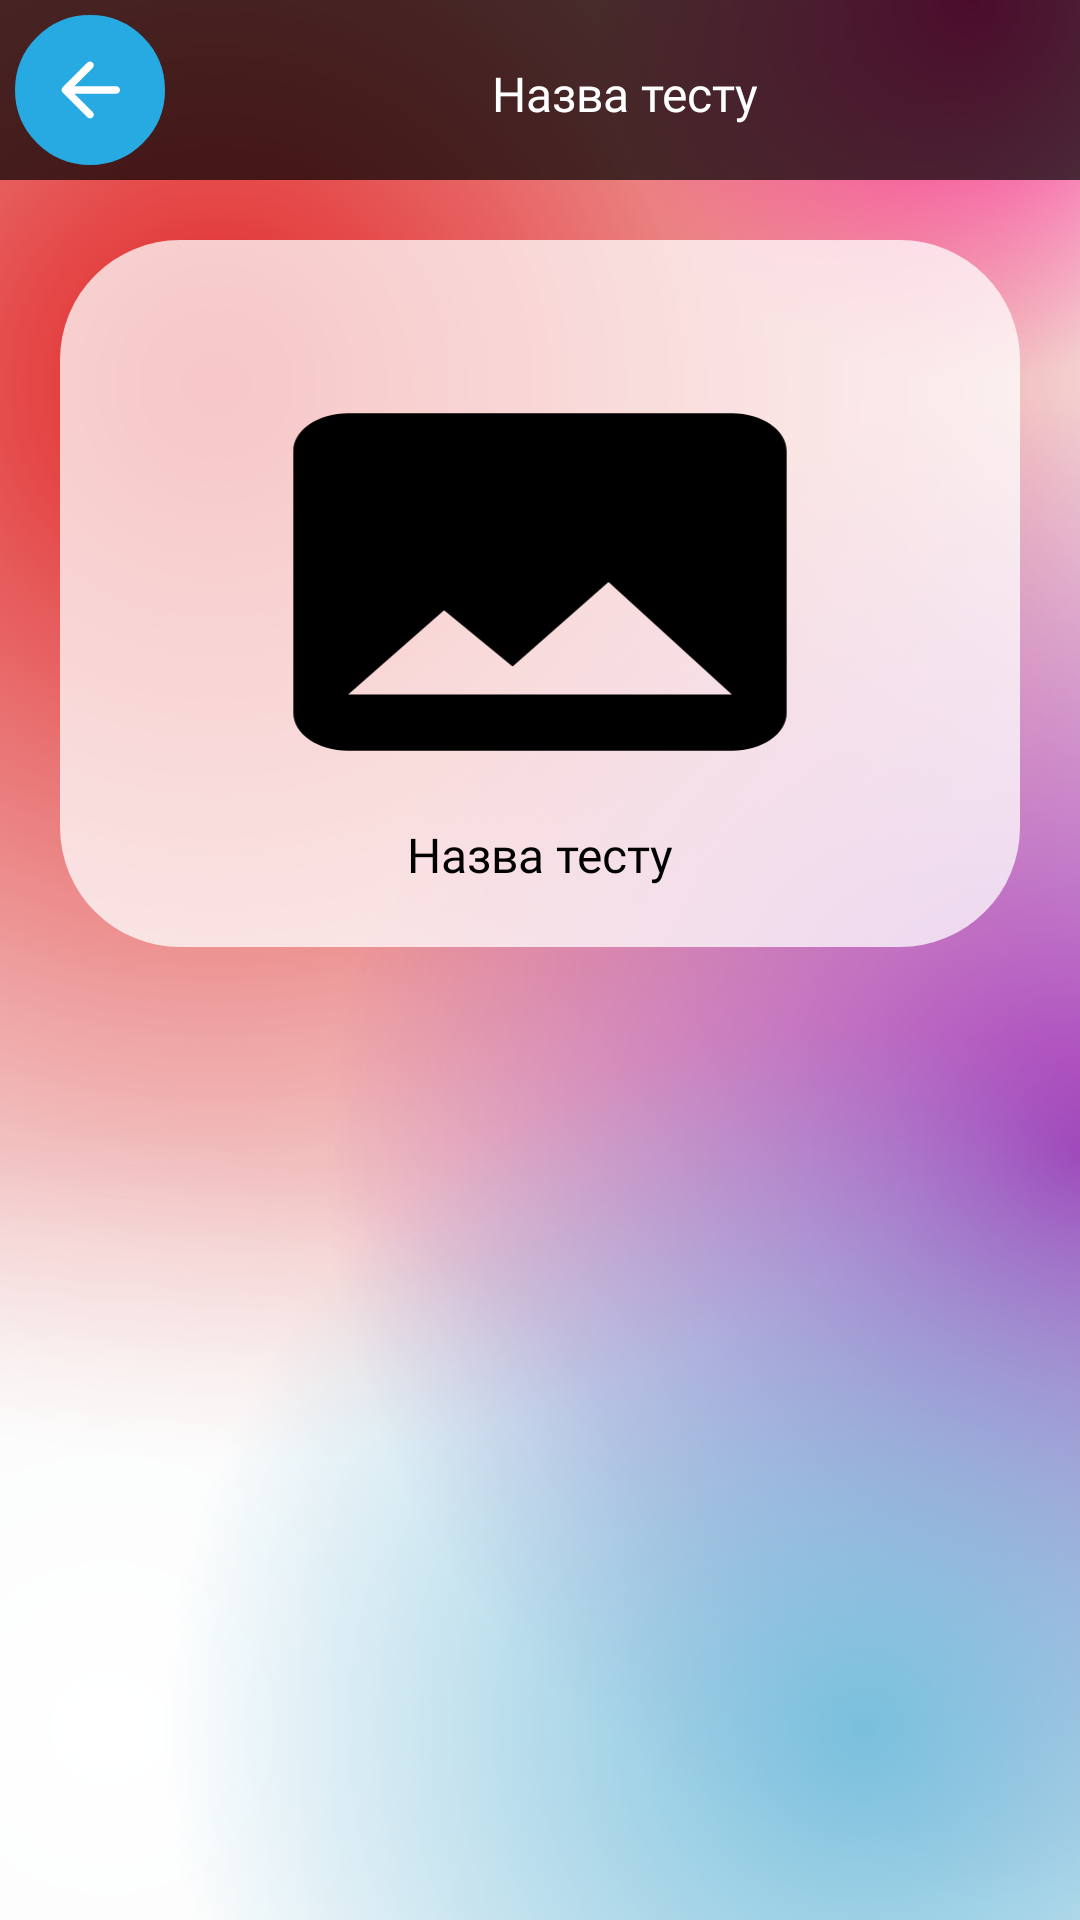

Android layout source for this screen:
<!-- AndroidManifest.xml: fallback theme Theme.MaterialComponents.DayNight.NoActionBar -->
<!-- res/layout/activity_passing_test.xml -->
<?xml version="1.0" encoding="utf-8"?>
<androidx.constraintlayout.widget.ConstraintLayout xmlns:android="http://schemas.android.com/apk/res/android"
    xmlns:app="http://schemas.android.com/apk/res-auto"
    xmlns:tools="http://schemas.android.com/tools"
    android:layout_width="match_parent"
    android:layout_height="match_parent"
    android:background="@drawable/bg_gradient"
    tools:context=".Activitys.PassingTestActivity">

    <ScrollView
        android:layout_width="match_parent"
        android:layout_height="match_parent"
        android:scrollbars="none"
        app:layout_constraintBottom_toBottomOf="parent"
        app:layout_constraintEnd_toEndOf="parent"
        app:layout_constraintStart_toStartOf="parent"
        app:layout_constraintTop_toTopOf="parent">

        <LinearLayout
            android:layout_width="match_parent"
            android:layout_height="wrap_content"
            android:orientation="vertical">

            <androidx.constraintlayout.widget.ConstraintLayout
                android:id="@+id/ItemTestContainer"
                android:layout_width="match_parent"
                android:layout_height="wrap_content"
                android:layout_marginHorizontal="20dp"
                android:layout_marginTop="80dp"
                android:background="@drawable/white_radius"
                android:paddingBottom="20dp">

                <TextView
                    android:id="@+id/QuestionStatus"
                    android:layout_width="wrap_content"
                    android:layout_height="wrap_content"
                    android:fontFamily="@font/lobster"
                    android:textAlignment="center"
                    android:textColor="@color/black"
                    android:textSize="14sp"
                    android:layout_marginTop="10dp"
                    app:layout_constraintEnd_toEndOf="parent"
                    app:layout_constraintStart_toStartOf="parent"
                    app:layout_constraintTop_toTopOf="parent" />

                <ImageView
                    android:id="@+id/TestImage"
                    android:layout_width="match_parent"
                    android:layout_height="150dp"
                    android:layout_marginHorizontal="25dp"
                    android:layout_marginTop="10dp"
                    android:src="@drawable/ic_baseline_image"
                    app:layout_constraintEnd_toEndOf="parent"
                    app:layout_constraintStart_toStartOf="parent"
                    app:layout_constraintTop_toBottomOf="@+id/QuestionStatus" />

                <TextView
                    android:id="@+id/QuestionTitle"
                    android:layout_width="0dp"
                    android:layout_height="wrap_content"
                    android:layout_marginHorizontal="15dp"
                    android:layout_marginTop="5dp"
                    android:fontFamily="@font/lobster"
                    android:text="Назва тесту"
                    android:textAlignment="center"
                    android:textColor="@color/black"
                    android:textSize="16sp"
                    app:layout_constraintEnd_toEndOf="parent"
                    app:layout_constraintStart_toStartOf="parent"
                    app:layout_constraintTop_toBottomOf="@+id/TestImage" />

            </androidx.constraintlayout.widget.ConstraintLayout>

            <LinearLayout
                android:id="@+id/PassingTestContainer"
                android:layout_width="match_parent"
                android:layout_height="match_parent"
                android:orientation="vertical" />

        </LinearLayout>

    </ScrollView>

    <androidx.constraintlayout.widget.ConstraintLayout
        android:id="@+id/constraintLayout"
        android:layout_width="0dp"
        android:layout_height="60dp"
        android:background="@color/opacityBlack"
        app:layout_constraintEnd_toEndOf="parent"
        app:layout_constraintStart_toStartOf="parent"
        app:layout_constraintTop_toTopOf="parent">

        <ImageButton
            android:id="@+id/BtnBack"
            android:layout_width="50dp"
            android:layout_height="50dp"
            android:layout_marginVertical="5dp"
            android:layout_marginStart="5dp"
            android:background="@drawable/blue_oval"
            android:src="@drawable/ic_arrow_back"
            app:layout_constraintBottom_toBottomOf="parent"
            app:layout_constraintStart_toStartOf="parent"
            app:layout_constraintTop_toTopOf="parent"
            tools:ignore="SpeakableTextPresentCheck,TouchTargetSizeCheck" />

        <TextView
            android:id="@+id/TitleTest"
            android:layout_width="0dp"
            android:layout_height="wrap_content"
            android:fontFamily="@font/lobster"
            android:paddingLeft="2dp"
            android:paddingTop="2dp"
            android:text="Назва тесту"
            android:textAlignment="center"
            android:textColor="@color/white"
            android:textSize="16sp"
            android:ellipsize="marquee"
            android:focusable="true"
            android:focusableInTouchMode="true"
            android:marqueeRepeatLimit="marquee_forever"
            android:scrollHorizontally="true"
            android:singleLine="true"
            app:layout_constraintBottom_toBottomOf="parent"
            app:layout_constraintEnd_toEndOf="parent"
            app:layout_constraintStart_toEndOf="@+id/BtnBack"
            app:layout_constraintTop_toTopOf="parent" />

    </androidx.constraintlayout.widget.ConstraintLayout>

</androidx.constraintlayout.widget.ConstraintLayout>
<!-- resources referenced by this layout -->
<resources>
  <color name="black">#FF000000</color>
  <color name="opacityBlack">#B2000000</color>
  <color name="white">#FFFFFFFF</color>
  <!-- drawable bg_gradient (drawable) -->
  <?xml version="1.0" encoding="utf-8"?>
  <layer-list xmlns:android="http://schemas.android.com/apk/res/android">
      <item>
          <shape android:layout_height="wrap_content">
              <solid android:color="#34E0E6E6" />
          </shape></item>
      <item><shape>
          <gradient
              android:type="radial"
              android:gradientRadius="100%"
              android:startColor="#E6DD0A0A"
              android:centerX="0.2"
              android:centerY="0.2"
              android:endColor="@android:color/transparent" />
      </shape></item>
      <item><shape>
          <gradient
              android:type="radial"
              android:gradientRadius="70%"
              android:startColor="#A439B6"
              android:centerX="1"
              android:centerY="0.6"
              android:endColor="@android:color/transparent" />
      </shape></item>
      <item><shape>
          <gradient
              android:type="radial"
              android:gradientRadius="35%"
              android:startColor="#CEFB0083"
              android:centerX="0.9"
              android:centerY="0.0"
              android:endColor="@android:color/transparent" />
      </shape></item>
      <item><shape>
          <gradient
              android:type="radial"
              android:gradientRadius="55%"
              android:startColor="#EBFFFFFF"
              android:centerX="0.1"
              android:centerY="0.9"
              android:endColor="@android:color/transparent" />
      </shape></item>
      <item><shape>
          <gradient
              android:type="radial"
              android:gradientRadius="65%"
              android:startColor="#79C0DD"
              android:centerX="0.8"
              android:centerY="0.9"
              android:endColor="@android:color/transparent" />
      </shape></item>
  
  </layer-list>
  <!-- drawable blue_oval (drawable) -->
  <?xml version="1.0" encoding="utf-8"?>
  <shape android:shape="oval"
      xmlns:android="http://schemas.android.com/apk/res/android">
      <stroke android:width="1dp" android:color="@color/blue" />
      <solid android:color="@color/blue" />
      <size android:width="2dp"
          android:height="2dp"/>
  </shape>
  <!-- drawable ic_arrow_back (drawable) -->
  <vector xmlns:android="http://schemas.android.com/apk/res/android"
      android:width="30dp"
      android:height="30dp"
      android:viewportWidth="24"
      android:viewportHeight="24"
      android:tint="@color/white">
    <path
        android:fillColor="@color/white"
        android:pathData="M19,11H7.83l4.88,-4.88c0.39,-0.39 0.39,-1.03 0,-1.42 -0.39,-0.39 -1.02,-0.39 -1.41,0l-6.59,6.59c-0.39,0.39 -0.39,1.02 0,1.41l6.59,6.59c0.39,0.39 1.02,0.39 1.41,0 0.39,-0.39 0.39,-1.02 0,-1.41L7.83,13H19c0.55,0 1,-0.45 1,-1s-0.45,-1 -1,-1z"/>
  </vector>
  <!-- drawable ic_baseline_image (drawable) -->
  <vector xmlns:android="http://schemas.android.com/apk/res/android"
      xmlns:tools="http://schemas.android.com/tools"
      android:width="190dp"
      android:height="130dp"
      android:viewportWidth="24"
      android:viewportHeight="24"
      android:tint="@color/black"
      tools:ignore="VectorRaster">
    <path
        android:fillColor="@color/white"
        android:pathData="M21,19V5c0,-1.1 -0.9,-2 -2,-2H5c-1.1,0 -2,0.9 -2,2v14c0,1.1 0.9,2 2,2h14c1.1,0 2,-0.9 2,-2zM8.5,13.5l2.5,3.01L14.5,12l4.5,6H5l3.5,-4.5z"/>
  </vector>
  <!-- drawable white_radius (drawable) -->
  <?xml version="1.0" encoding="utf-8"?>
  <shape android:shape="rectangle"
      xmlns:android="http://schemas.android.com/apk/res/android">
      <corners
          android:radius="40dp"/>
      <solid android:color="@color/opacityWhite"/>
  </shape>
  <color name="blue">#27AAE1</color>
  <color name="opacityWhite">#BEFFFFFF</color>
</resources>
